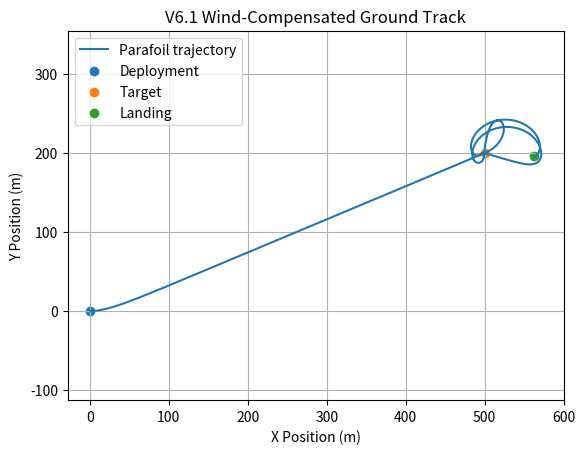
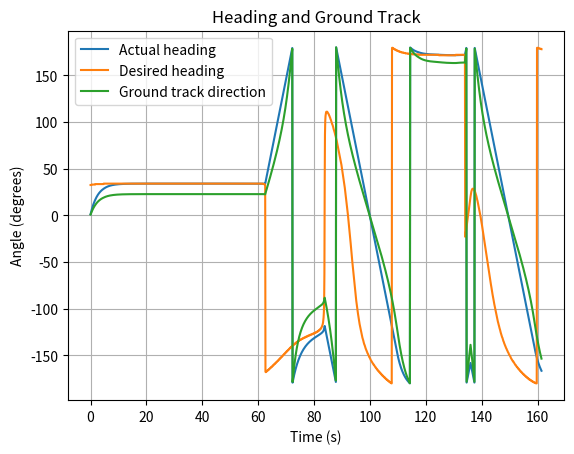
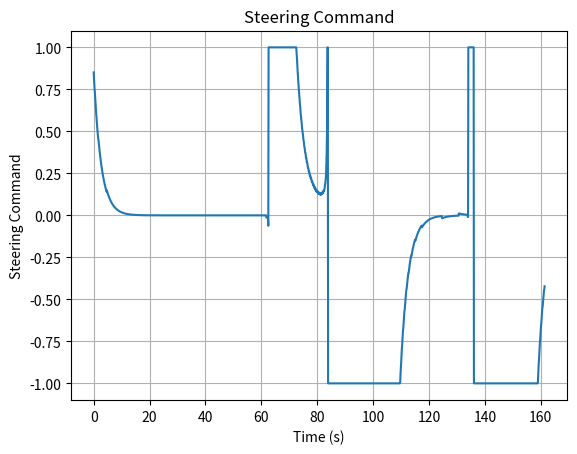
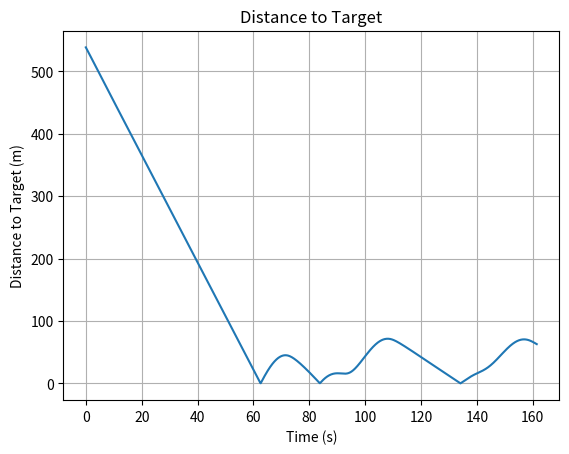

These figures' Python source, in order:
import numpy as np
import matplotlib.pyplot as plt


# ============================================================
# VIRTUAL PARAFOIL V6.1
# NUMERIC WIND-COMPENSATED GUIDANCE
# ============================================================


# ============================================================
# PARAFOIL PARAMETERS
# ============================================================

mass = 1.0
g = 9.81

span = 1.6
chord = 0.6

area = span * chord

rho = 1.225

CL = 0.40
CD = 0.25


# ============================================================
# INITIAL CONDITIONS
# ============================================================

altitude = 600.0

x = 0.0
y = 0.0

heading = np.radians(0.0)


# ============================================================
# TARGET
# ============================================================

target_x = 500.0
target_y = 200.0


# ============================================================
# CONTROLLER
# ============================================================

Kp = 1.5

max_turn_rate = np.radians(15.0)


# ============================================================
# WIND
# ============================================================

wind_x = 3.0
wind_y = 0.0


# ============================================================
# AERODYNAMICS
# ============================================================

weight = mass * g

glide_angle = np.arctan(CD / CL)

airspeed = np.sqrt(
    weight /
    (
        0.5 *
        rho *
        area *
        CL *
        np.cos(glide_angle)
    )
)

horizontal_air_velocity = (
    airspeed * np.cos(glide_angle)
)

vertical_velocity = (
    airspeed * np.sin(glide_angle)
)

glide_ratio = (
    horizontal_air_velocity /
    vertical_velocity
)


# ============================================================
# PRINT
# ============================================================

print("----------------------------------------")
print("VIRTUAL PARAFOIL V6.1")
print("----------------------------------------")

print("Parafoil area:", area, "m^2")
print("Mass:", mass, "kg")
print("CL:", CL)
print("CD:", CD)

print("Airspeed:",
      airspeed, "m/s")

print("Horizontal air velocity:",
      horizontal_air_velocity, "m/s")

print("Vertical descent velocity:",
      vertical_velocity, "m/s")

print("Glide ratio:",
      glide_ratio)

print("----------------------------------------")

print("TARGET")
print("Target X:", target_x, "m")
print("Target Y:", target_y, "m")

print("----------------------------------------")

print("WIND")
print("Wind X:", wind_x, "m/s")
print("Wind Y:", wind_y, "m/s")

print("----------------------------------------")


# ============================================================
# SIMULATION
# ============================================================

dt = 0.1
time = 0.0


# ============================================================
# HISTORY
# ============================================================

time_history = []

x_history = []
y_history = []

altitude_history = []

heading_history = []

desired_heading_history = []

ground_track_history = []

steering_history = []

distance_history = []


# ============================================================
# MAIN LOOP
# ============================================================

while altitude > 0:

    # --------------------------------------------------------
    # TARGET VECTOR
    # --------------------------------------------------------

    dx = target_x - x
    dy = target_y - y

    distance_to_target = np.sqrt(
        dx**2 + dy**2
    )

    target_bearing = np.arctan2(
        dy,
        dx
    )


    # --------------------------------------------------------
    # NUMERICALLY FIND BEST HEADING
    # --------------------------------------------------------

    candidate_headings = np.linspace(
        -np.pi,
        np.pi,
        721
    )


    best_heading = candidate_headings[0]

    best_error = 1e9


    for candidate in candidate_headings:

        # Air-relative velocity

        vx_air = (
            horizontal_air_velocity *
            np.cos(candidate)
        )

        vy_air = (
            horizontal_air_velocity *
            np.sin(candidate)
        )


        # Ground velocity

        vx_ground = (
            vx_air +
            wind_x
        )

        vy_ground = (
            vy_air +
            wind_y
        )


        # Ground-track direction

        ground_track = np.arctan2(
            vy_ground,
            vx_ground
        )


        # Difference between ground track
        # and target direction

        angle_error = (
            ground_track -
            target_bearing
        )


        angle_error = (
            angle_error + np.pi
        ) % (2 * np.pi) - np.pi


        # We minimize absolute angular error

        if abs(angle_error) < best_error:

            best_error = abs(angle_error)

            best_heading = candidate


    # --------------------------------------------------------
    # DESIRED HEADING
    # --------------------------------------------------------

    desired_heading = best_heading


    # --------------------------------------------------------
    # HEADING ERROR
    # --------------------------------------------------------

    heading_error = (
        desired_heading -
        heading
    )

    heading_error = (
        heading_error + np.pi
    ) % (2 * np.pi) - np.pi


    # --------------------------------------------------------
    # CONTROLLER
    # --------------------------------------------------------

    steering_command = (
        Kp * heading_error
    )

    steering_command = np.clip(
        steering_command,
        -1.0,
        1.0
    )


    # --------------------------------------------------------
    # TURN RATE
    # --------------------------------------------------------

    turn_rate = (
        max_turn_rate *
        steering_command
    )


    # --------------------------------------------------------
    # UPDATE HEADING
    # --------------------------------------------------------

    heading = (
        heading +
        turn_rate * dt
    )

    heading = (
        heading + np.pi
    ) % (2 * np.pi) - np.pi


    # --------------------------------------------------------
    # AIR VELOCITY
    # --------------------------------------------------------

    vx_air = (
        horizontal_air_velocity *
        np.cos(heading)
    )

    vy_air = (
        horizontal_air_velocity *
        np.sin(heading)
    )


    # --------------------------------------------------------
    # GROUND VELOCITY
    # --------------------------------------------------------

    vx_ground = (
        vx_air +
        wind_x
    )

    vy_ground = (
        vy_air +
        wind_y
    )


    # --------------------------------------------------------
    # GROUND TRACK
    # --------------------------------------------------------

    ground_track = np.arctan2(
        vy_ground,
        vx_ground
    )


    # --------------------------------------------------------
    # UPDATE POSITION
    # --------------------------------------------------------

    x += vx_ground * dt
    y += vy_ground * dt


    # --------------------------------------------------------
    # UPDATE ALTITUDE
    # --------------------------------------------------------

    altitude -= vertical_velocity * dt


    # --------------------------------------------------------
    # STORE
    # --------------------------------------------------------

    time_history.append(time)

    x_history.append(x)
    y_history.append(y)

    altitude_history.append(altitude)

    heading_history.append(
        np.degrees(heading)
    )

    desired_heading_history.append(
        np.degrees(desired_heading)
    )

    ground_track_history.append(
        np.degrees(ground_track)
    )

    steering_history.append(
        steering_command
    )

    distance_history.append(
        distance_to_target
    )


    time += dt


# ============================================================
# FINAL RESULTS
# ============================================================

landing_error = np.sqrt(
    (x - target_x)**2 +
    (y - target_y)**2
)


print()
print("----------------------------------------")
print("FINAL RESULTS")
print("----------------------------------------")

print("Flight time:",
      time, "seconds")

print("Landing X:",
      x, "m")

print("Landing Y:",
      y, "m")

print("Target X:",
      target_x, "m")

print("Target Y:",
      target_y, "m")

print("Landing error:",
      landing_error, "m")

print("Final heading:",
      np.degrees(heading), "degrees")

print("----------------------------------------")


# ============================================================
# GROUND TRACK
# ============================================================

plt.figure()

plt.plot(
    x_history,
    y_history,
    label="Parafoil trajectory"
)

plt.scatter(
    x_history[0],
    y_history[0],
    label="Deployment"
)

plt.scatter(
    target_x,
    target_y,
    label="Target"
)

plt.scatter(
    x_history[-1],
    y_history[-1],
    label="Landing"
)

plt.xlabel("X Position (m)")
plt.ylabel("Y Position (m)")

plt.title(
    "V6.1 Wind-Compensated Ground Track"
)

plt.axis("equal")

plt.grid()

plt.legend()

plt.show()


# ============================================================
# HEADING
# ============================================================

plt.figure()

plt.plot(
    time_history,
    heading_history,
    label="Actual heading"
)

plt.plot(
    time_history,
    desired_heading_history,
    label="Desired heading"
)

plt.plot(
    time_history,
    ground_track_history,
    label="Ground track direction"
)

plt.xlabel("Time (s)")
plt.ylabel("Angle (degrees)")

plt.title(
    "Heading and Ground Track"
)

plt.grid()

plt.legend()

plt.show()


# ============================================================
# STEERING
# ============================================================

plt.figure()

plt.plot(
    time_history,
    steering_history
)

plt.xlabel("Time (s)")
plt.ylabel("Steering Command")

plt.title(
    "Steering Command"
)

plt.grid()

plt.show()


# ============================================================
# DISTANCE TO TARGET
# ============================================================

plt.figure()

plt.plot(
    time_history,
    distance_history
)

plt.xlabel("Time (s)")
plt.ylabel("Distance to Target (m)")

plt.title(
    "Distance to Target"
)

plt.grid()

plt.show()
